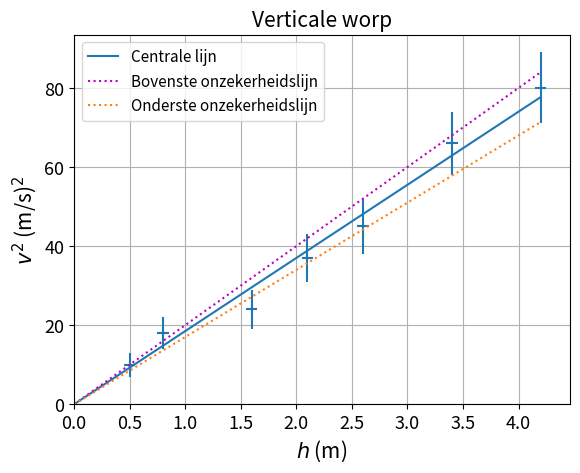

This chart was generated by the following Python code:
# -*- coding: utf-8 -*-
"""
Created on Mon Nov 23 14:02:00 2020

@author: merel
"""

import numpy as np
import matplotlib.pyplot as plt

#INLEVEROPDRACHT DEEL 1

#Opdracht A
# Hoogte, onzekerheid daarin, in m.
h = np.array([0.,0.50,0.80,1.60,2.10,2.60,3.40,4.20]) 
sig_h = np.array([0,0.05,0.05,0.05,0.05,0.05,0.05,0.05])
# Gekwadrateerde snelheid, onzekerheid daarin, in (m/s)^2.
v2 = np.array([0,10,18,24,37,45,66,80])
sig_v2 = np.array([0,3,4,5,6,7,8,9])

#Opdracht B
y = 18.5*h #Dus de helling van de centralelijn is ongeveer 18.5 

#Opdracht C
y2 = 20*h  #bovenste onzekerheidslijn
y3 = 17*h  #onderste onzekerheidslijn

#Opmaak plus plots van bovenstaande opdrachten
plt.figure()

plt.xlabel("$h$ (m)", fontsize=15)
plt.ylabel("$v^2$ (m/s)$^2$", fontsize=15)
plt.xticks(fontsize=13)
plt.yticks(fontsize=13)
plt.errorbar(h,v2, xerr = sig_h, yerr = sig_v2, fmt = "none")
plt.plot(h,y, label = "Centrale lijn")
plt.plot(h,y2,'m:', label = "Bovenste onzekerheidslijn")
plt.plot(h,y3,':', label = "Onderste onzekerheidslijn")
plt.legend(loc='upper left', fontsize=11)
plt.title("Verticale worp", fontsize=15)
plt.ylim(0)
plt.xlim(0)
plt.grid()
plt.show()

#Opdracht D
g_y = 18.5/2
g_y2 = 20/2
g_y3 = 17/2
print("g_y =",g_y,"m/s^2")
print("g_y2 =",g_y2,"m/s^2")
print("g_y3 =",g_y3,"m/s^2")

sig_hellingplus = g_y2 - g_y
sig_hellingmin = g_y3 - g_y
print("sig_hellingplus =",sig_hellingplus,"en sig_hellingmin =",sig_hellingmin) #Deze zijn gelijk
#De onzekerheid in de helling is 0.8 m/s^2 
print("SDOM =",0.8/(7**0.5),"m/s^2") 



#INLEVEROPDRACHT DEEL 2

#Opdracht E
v2_2 = np.array([50.5,46.8,48.2,48.6,47.8,48.4,49.1,48.9,49.4,46.7]) #in (m/s)^2
print("\nHet gemiddelde van v2_2 =",v2_2.mean(),"(m/s)^2")
print("SDOM =",np.std(v2_2,ddof=1)/np.sqrt(len(v2_2)),"(m/s)^2")

g1 = (48.4 + 0.4)/(2*(2.50-0.05)) #Maximale g
g2 = (48.4 - 0.4)/(2*(2.50+0.05)) #Minimale g
print("g1 =",g1,"m/s^2 en g2 =",g2,"m/s^2") 
sig_g = (g1-g2)/4 
print("sig_g =",sig_g,"m/s^2")
g = 48.4/(2*2.5) 
print("g =",g,"m/s^2") 

#Opdracht F
#geaccepteerde_waarde_g = 9.8125 +/- 0.0001 m/s^2
sig_delta = ((0.14)**2 + (0.0001)**2)**0.5 
twee_sigma_delta = sig_delta*2
verschil_g = 9.8125 - 9.68

if twee_sigma_delta > verschil_g: 
    print("De waarde is significant afwijkend van de geaccepteere waarde.")
else:
    print("De waarde is niet significant awfwijkend van de geaccepteerde waarde.")


